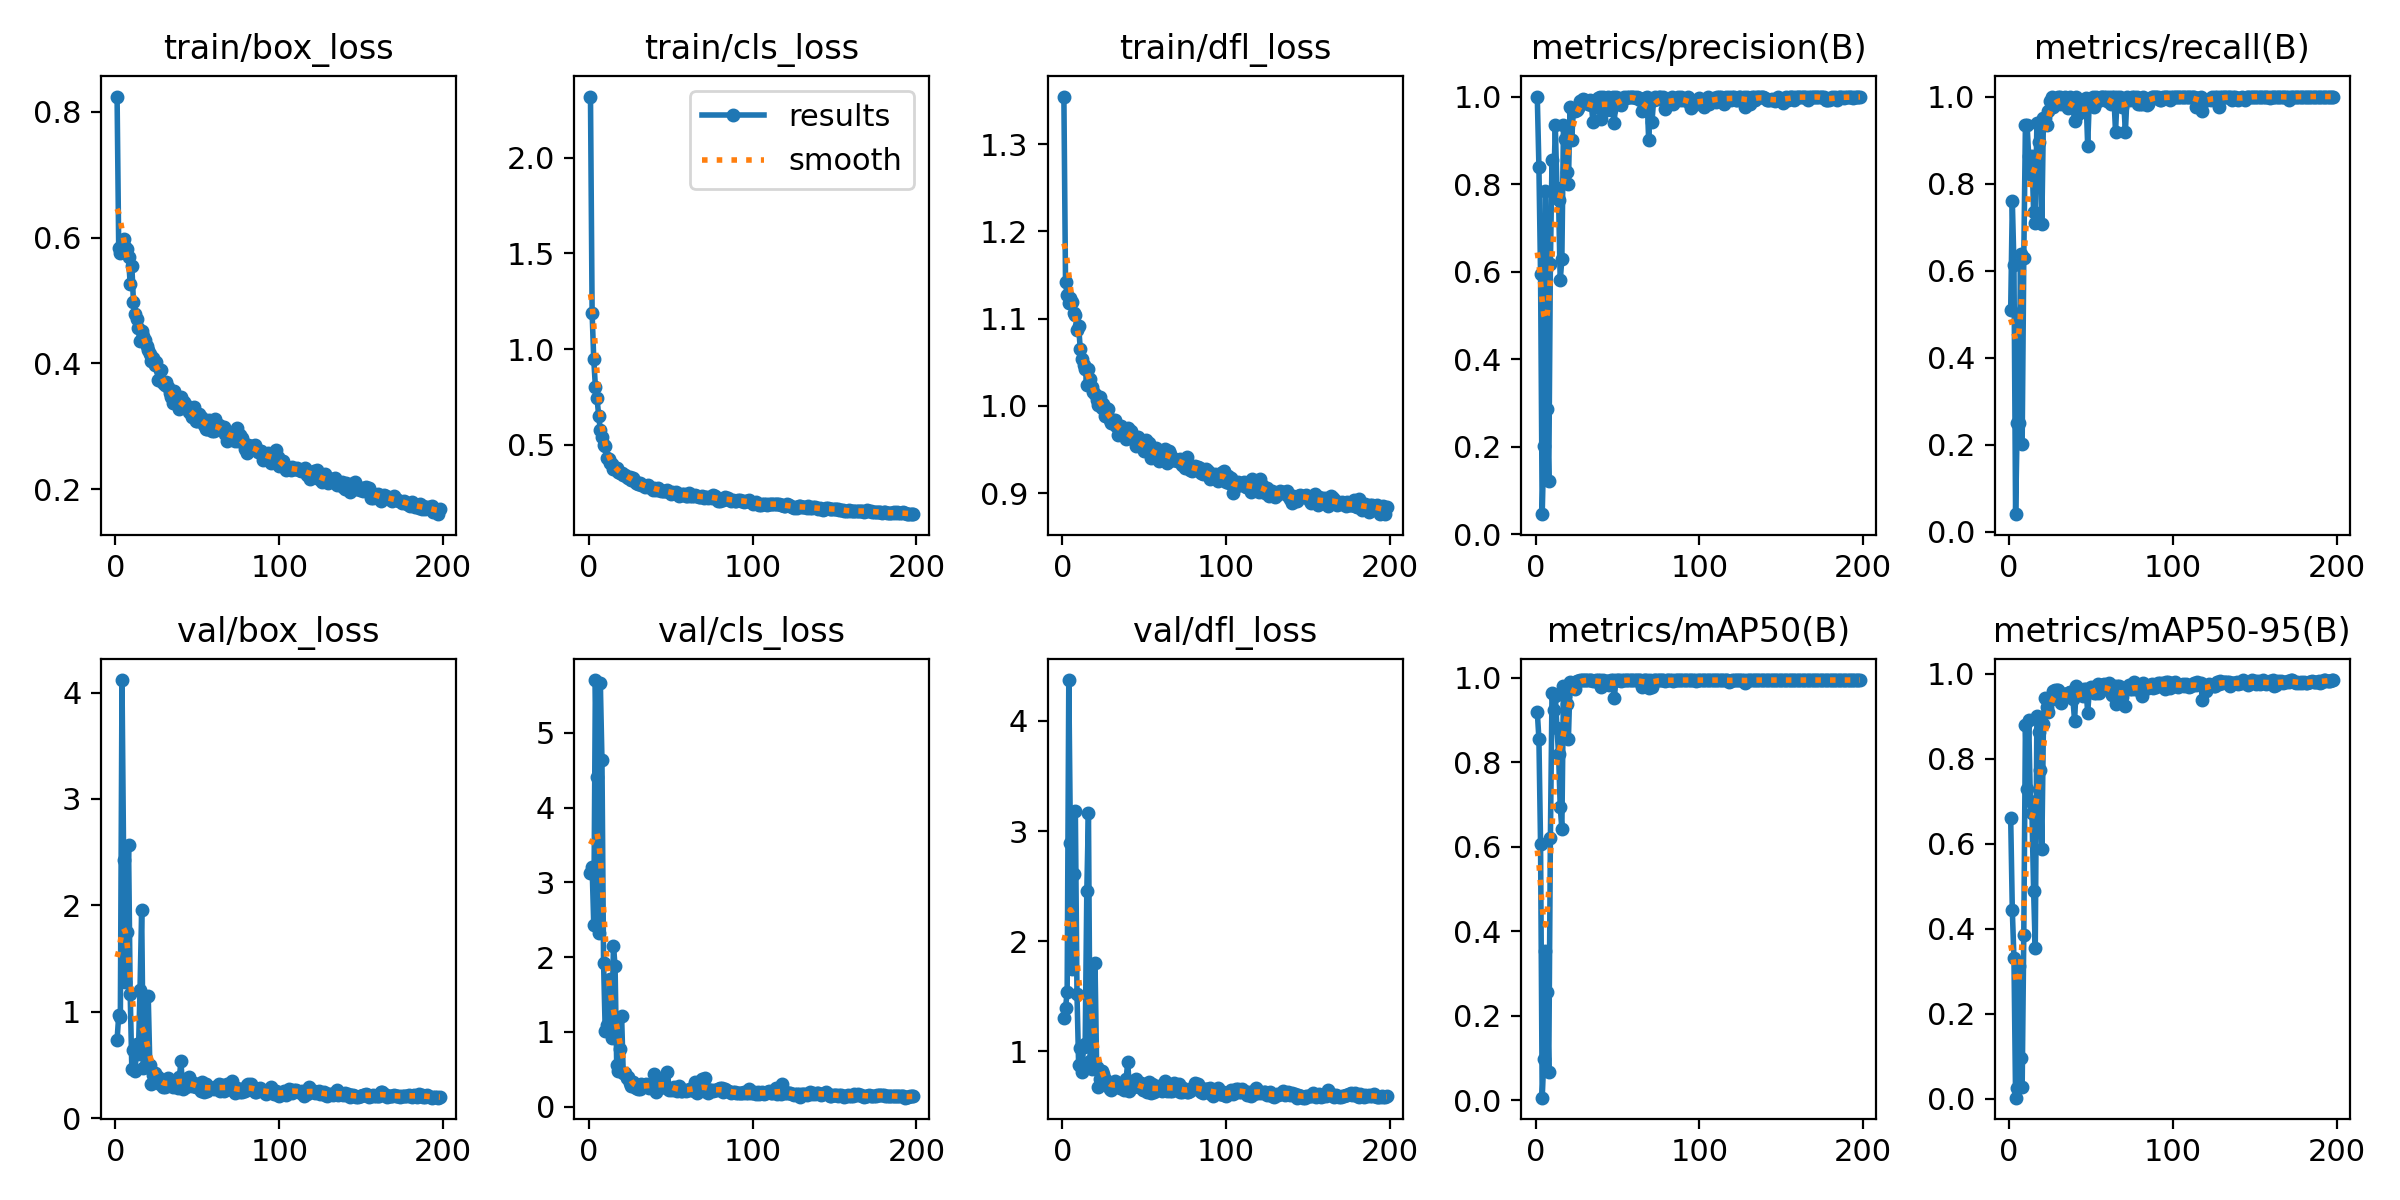

Data behind this chart, as committed beside it:
epoch, train/box_loss, train/cls_loss, train/dfl_loss, metrics/precision(B), metrics/recall(B), metrics/mAP50(B), metrics/mAP50-95(B), val/box_loss, val/cls_loss, val/dfl_loss, lr/pg0, lr/pg1, lr/pg2
1, 0.8244, 2.319, 1.354, 1, 0.5087, 0.92, 0.661, 0.7355, 3.124, 1.305, 0.00038, 0.00038, 0.00038
2, 0.5831, 1.187, 1.141, 0.8395, 0.759, 0.8553, 0.4428, 0.9647, 3.204, 1.397, 0.0007769, 0.0007769, 0.0007769
3, 0.575, 0.9465, 1.127, 0.5935, 0.6122, 0.606, 0.3301, 0.9457, 2.431, 1.536, 0.001171, 0.001171, 0.001171
4, 0.5904, 0.8035, 1.118, 0.04569, 0.04032, 0.00585, 0.00223, 4.118, 5.707, 4.37, 0.001561, 0.001561, 0.001561
5, 0.5984, 0.7431, 1.124, 0.2004, 0.25, 0.09696, 0.02487, 2.424, 4.407, 2.893, 0.001949, 0.001949, 0.001949
6, 0.5856, 0.6527, 1.119, 0.7833, 0.25, 0.353, 0.3114, 1.279, 2.329, 1.75, 0.00196, 0.00196, 0.00196
7, 0.5817, 0.577, 1.106, 0.2869, 0.6371, 0.2557, 0.09456, 1.747, 5.672, 2.61, 0.00196, 0.00196, 0.00196
8, 0.5685, 0.5427, 1.104, 0.1224, 0.2016, 0.06691, 0.02653, 2.565, 4.643, 3.179, 0.001953, 0.001953, 0.001953
9, 0.5254, 0.4999, 1.087, 0.6173, 0.629, 0.6212, 0.3856, 1.171, 1.915, 1.522, 0.001945, 0.001945, 0.001945
10, 0.5551, 0.4962, 1.091, 0.8555, 0.9355, 0.9645, 0.8794, 0.4612, 1.008, 0.8775, 0.001937, 0.001937, 0.001937
11, 0.4971, 0.4335, 1.065, 0.7828, 0.9355, 0.9238, 0.7286, 0.6385, 1.085, 1.036, 0.001929, 0.001929, 0.001929
12, 0.478, 0.4285, 1.053, 0.9342, 0.8629, 0.9578, 0.8906, 0.4436, 1.071, 0.8136, 0.001921, 0.001921, 0.001921
13, 0.4707, 0.4068, 1.047, 0.7913, 0.8226, 0.8814, 0.7002, 0.6944, 1.709, 1.044, 0.001913, 0.001913, 0.001913
14, 0.4564, 0.4009, 1.042, 0.7641, 0.8623, 0.8196, 0.6711, 0.6062, 0.9153, 1.067, 0.001905, 0.001905, 0.001905
15, 0.4363, 0.3736, 1.024, 0.5797, 0.7342, 0.6954, 0.4889, 1.202, 2.152, 2.456, 0.001897, 0.001897, 0.001897
16, 0.452, 0.3764, 1.042, 0.6286, 0.7098, 0.6418, 0.3542, 1.956, 1.883, 3.168, 0.001889, 0.001889, 0.001889
17, 0.4435, 0.3788, 1.03, 0.9357, 0.9391, 0.9819, 0.8992, 0.4699, 0.5622, 0.9126, 0.001881, 0.001881, 0.001881
18, 0.437, 0.3604, 1.022, 0.9027, 0.8952, 0.957, 0.8634, 0.4839, 0.4805, 0.8372, 0.001873, 0.001873, 0.001873
19, 0.4279, 0.3555, 1.016, 0.8285, 0.935, 0.9374, 0.7737, 0.5309, 0.775, 0.8866, 0.001865, 0.001865, 0.001865
20, 0.4204, 0.3505, 1.013, 0.7993, 0.7064, 0.8562, 0.5865, 1.152, 1.209, 1.802, 0.001857, 0.001857, 0.001857
21, 0.4154, 0.3445, 1.006, 0.977, 0.9516, 0.9903, 0.8804, 0.4957, 0.4447, 0.861, 0.00185, 0.00185, 0.00185
22, 0.4041, 0.3414, 1.001, 0.9006, 0.9503, 0.9794, 0.9428, 0.3193, 0.4505, 0.6788, 0.001842, 0.001842, 0.001842
23, 0.4081, 0.3296, 1.01, 0.9666, 0.9346, 0.9883, 0.9224, 0.4008, 0.3819, 0.7518, 0.001834, 0.001834, 0.001834
24, 0.3976, 0.3287, 0.9977, 0.9661, 0.9677, 0.9748, 0.9088, 0.4214, 0.3941, 0.827, 0.001826, 0.001826, 0.001826
25, 0.4016, 0.3343, 1.002, 0.9684, 0.9892, 0.9932, 0.9431, 0.3908, 0.3155, 0.7927, 0.001818, 0.001818, 0.001818
26, 0.3742, 0.3169, 0.9881, 0.9737, 1, 0.9929, 0.9409, 0.3837, 0.2751, 0.7471, 0.00181, 0.00181, 0.00181
27, 0.3891, 0.327, 0.9972, 0.9894, 0.9758, 0.9943, 0.9602, 0.3196, 0.3293, 0.7023, 0.001802, 0.001802, 0.001802
28, 0.3891, 0.3113, 0.9965, 0.9891, 0.9839, 0.9944, 0.9604, 0.3263, 0.2594, 0.687, 0.001794, 0.001794, 0.001794
29, 0.3685, 0.3033, 0.9831, 0.9935, 0.9839, 0.9949, 0.9623, 0.2876, 0.2442, 0.6614, 0.001786, 0.001786, 0.001786
30, 0.365, 0.295, 0.9807, 0.9914, 1, 0.9949, 0.9608, 0.2912, 0.2316, 0.6509, 0.001778, 0.001778, 0.001778
31, 0.3697, 0.3001, 0.9841, 0.9873, 1, 0.9947, 0.9502, 0.3087, 0.2392, 0.6997, 0.00177, 0.00177, 0.00177
32, 0.3625, 0.2914, 0.9832, 0.983, 0.9839, 0.9948, 0.9308, 0.3768, 0.3021, 0.7298, 0.001762, 0.001762, 0.001762
33, 0.3531, 0.2887, 0.977, 0.9919, 0.9909, 0.9949, 0.9522, 0.3266, 0.2865, 0.6994, 0.001754, 0.001754, 0.001754
34, 0.3472, 0.2787, 0.966, 0.9816, 1, 0.9947, 0.9488, 0.3433, 0.2848, 0.7094, 0.001747, 0.001747, 0.001747
35, 0.3377, 0.2836, 0.9711, 0.941, 0.9919, 0.9926, 0.9509, 0.2901, 0.2958, 0.669, 0.001739, 0.001739, 0.001739
36, 0.3556, 0.2923, 0.9771, 0.9758, 0.9741, 0.9921, 0.954, 0.3175, 0.2679, 0.6943, 0.001731, 0.001731, 0.001731
37, 0.3468, 0.2817, 0.9727, 0.9833, 1, 0.9946, 0.9556, 0.3248, 0.2527, 0.6978, 0.001723, 0.001723, 0.001723
38, 0.3381, 0.2755, 0.9696, 0.9968, 0.9839, 0.9948, 0.9572, 0.2845, 0.2648, 0.6521, 0.001715, 0.001715, 0.001715
39, 0.3281, 0.2651, 0.9619, 0.9988, 0.9839, 0.9949, 0.9395, 0.3816, 0.2702, 0.7525, 0.001707, 0.001707, 0.001707
40, 0.3459, 0.2735, 0.9743, 0.9488, 0.9435, 0.9775, 0.8894, 0.534, 0.4358, 0.9031, 0.001699, 0.001699, 0.001699
41, 0.3319, 0.2668, 0.9654, 1, 0.9995, 0.995, 0.9708, 0.2683, 0.1991, 0.643, 0.001691, 0.001691, 0.001691
42, 0.3389, 0.2726, 0.9709, 0.9679, 0.9597, 0.9912, 0.9613, 0.2968, 0.2873, 0.6727, 0.001683, 0.001683, 0.001683
43, 0.3333, 0.266, 0.9634, 0.9918, 0.972, 0.9937, 0.9597, 0.2928, 0.2601, 0.6765, 0.001675, 0.001675, 0.001675
44, 0.3292, 0.2609, 0.9606, 0.9979, 0.9677, 0.9927, 0.9511, 0.3448, 0.2821, 0.7294, 0.001667, 0.001667, 0.001667
45, 0.3226, 0.2589, 0.9538, 0.9756, 0.9674, 0.9839, 0.9473, 0.3814, 0.3421, 0.7523, 0.001659, 0.001659, 0.001659
46, 0.3217, 0.2613, 0.9646, 0.9683, 0.9865, 0.9942, 0.9641, 0.3097, 0.2731, 0.6825, 0.001651, 0.001651, 0.001651
47, 0.3141, 0.2576, 0.958, 1, 0.9976, 0.995, 0.9642, 0.3055, 0.2476, 0.6776, 0.001644, 0.001644, 0.001644
48, 0.33, 0.2626, 0.9573, 0.9406, 0.8871, 0.9518, 0.9082, 0.3329, 0.4664, 0.7101, 0.001636, 0.001636, 0.001636
49, 0.3083, 0.2533, 0.9515, 0.9997, 0.9919, 0.995, 0.9608, 0.2927, 0.2255, 0.6467, 0.001628, 0.001628, 0.001628
50, 0.3078, 0.2447, 0.948, 0.9957, 0.9839, 0.9948, 0.9693, 0.2925, 0.2393, 0.662, 0.00162, 0.00162, 0.00162
51, 0.3199, 0.2523, 0.9607, 0.9893, 1, 0.9949, 0.961, 0.2957, 0.2256, 0.6795, 0.001612, 0.001612, 0.001612
52, 0.3143, 0.2491, 0.9539, 0.98, 0.9758, 0.9931, 0.9552, 0.2556, 0.2604, 0.6308, 0.001604, 0.001604, 0.001604
53, 0.3132, 0.2555, 0.9577, 0.992, 0.9986, 0.9949, 0.9539, 0.3375, 0.2218, 0.726, 0.001596, 0.001596, 0.001596
54, 0.3013, 0.2445, 0.9405, 1, 0.9898, 0.995, 0.9763, 0.2442, 0.2146, 0.6255, 0.001588, 0.001588, 0.001588
55, 0.2958, 0.2326, 0.9446, 0.9958, 0.9919, 0.995, 0.9535, 0.3228, 0.2766, 0.7054, 0.00158, 0.00158, 0.00158
56, 0.2963, 0.2378, 0.9458, 1, 0.9988, 0.995, 0.9738, 0.2533, 0.2129, 0.6332, 0.001572, 0.001572, 0.001572
57, 0.3092, 0.2441, 0.951, 1, 0.9987, 0.995, 0.967, 0.2939, 0.2109, 0.6509, 0.001564, 0.001564, 0.001564
58, 0.3022, 0.2431, 0.9453, 1, 0.9982, 0.995, 0.9746, 0.2793, 0.2152, 0.6862, 0.001556, 0.001556, 0.001556
59, 0.2919, 0.2317, 0.9362, 0.9979, 1, 0.995, 0.9686, 0.2821, 0.2071, 0.6596, 0.001549, 0.001549, 0.001549
60, 0.2927, 0.2355, 0.9403, 1, 0.9907, 0.995, 0.9634, 0.2769, 0.2163, 0.6528, 0.001541, 0.001541, 0.001541
... 138 more rows
